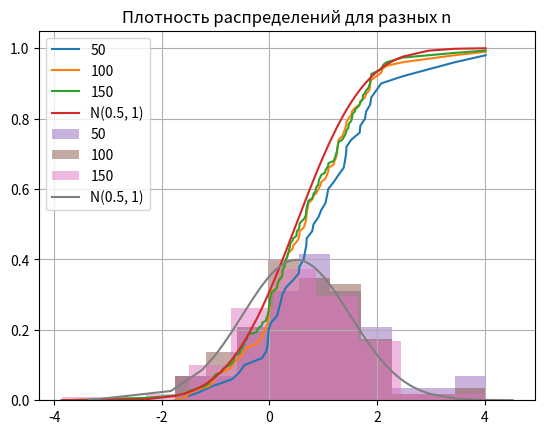

Generate this figure with matplotlib:
import numpy as np
import matplotlib.pyplot as plt
from scipy.stats import norm


def s(X):
    n = len(X)
    Y = X - np.mean(X)
    l = Y.dot(Y)
    return l / (n - 1)


def F(X):  # эмпирическое распределение
    n = len(X)
    return np.array(list(range(0, n))) / n


norm_numb_0_1_159 = np.array( [0.464, 0.137, 2.455, -0.323, -0.068, 0.296, -0.288, 1.298, 0.06, -2.256, -0.531, -0.194, 0.543, -1.558, 0.187,
    -1.19, 1.486, -0.354, -0.634, 0.697, 0.926, 1.375, 0.785, -0.963, 1.022, -0.472, 1.279, 3.521, 0.571, -1.851,
    0.194, 1.192, 1.394, -0.555, 0.046, 0.321, 2.945, 1.974, -0.259, 0.412, 0.906, -0.513, -0.525, 0.595, 0.881,
    0.934, 1.579, 0.161, 1.179, -1.055, 0.007, 0.769, 0.971, 0.712, 1.09, -0.631, -1.501, -0.488, -0.162, -0.136,
    1.033, 0.203, 0.448, 0.74, -0.69, 0.756, -1.618, -0.345, -0.511, -2.051, -0.457, -0.218, 1.372, 0.225, 0.378,
    0.761, 0.181, -0.738, 0.06, -1.53, -0.482, 1.678, -0.057, -1.229, -0.486, 0.856, -0.491, -1.983, -1.376, -1.15,
    1.356, -0.561, -0.256, -0.212, 0.219, 0.779, -1.01, 0.598, -0.918, 1.598, 0.085, 0.415, -0.169, 0.313, 0.005,
    -0.899, 0.012, -0.725, 1.147, -0.121, 1.096, 0.181, 1.393, -1.163, -0.911, 1.231, -0.199, -0.246, 1.239, -4.361,
    -0.261, 1.237, 1.046, -0.508, -1.63, -0.146, -0.392, -0.105, -0.357, -1.384, 0.36, -0.992, -0.116, -1.698, -2.832,
    1.339, 1.827, -0.959, 0.424, 0.969, -1.141, -1.041, 0.362, 1.041, 0.535, 0.731, 1.377, 0.983, -1.33, 1.62, -1.04,
    0.279, -2.056, 0.717, -0.873, -1.096, -1.396, 1.047, 0.089] ) # C1 c.312 len = 159

norm_numb_05_1_159 = norm_numb_0_1_159 + 0.5
norm_numb_05_1_50 = norm_numb_05_1_159[0:50]
norm_numb_05_1_100 = norm_numb_05_1_159[0:100]
norm_numb_05_1_150 = norm_numb_05_1_159[0:150]

variation_series_05_1_50 = np.array(sorted(norm_numb_05_1_50))  # сортировка в вариоционный ряд
variation_series_05_1_100 = np.array(sorted(norm_numb_05_1_100))
variation_series_05_1_150 = np.array(sorted(norm_numb_05_1_150))

print('50:', variation_series_05_1_50, '\n',
      '100:', variation_series_05_1_100, '\n',
      '150:', variation_series_05_1_150)

arange_05_1_50 = np.mean(variation_series_05_1_50)  # среднее
arange_05_1_100 = np.mean(variation_series_05_1_100)
arange_05_1_150 = np.mean(variation_series_05_1_150)

print('50:', arange_05_1_50, '100:', arange_05_1_100, '150:', arange_05_1_150)
# 50: 0.8645200000000002 100: 0.6372899999999999 150: 0.5734066666666666

s_05_1_50 = s(variation_series_05_1_50)
s_05_1_100 = s(variation_series_05_1_100)
s_05_1_150 = s(variation_series_05_1_150)

print('50:', s_05_1_50, '100:', s_05_1_100, '150:', s_05_1_150)
# 50: 1.2803936424489795 100: 1.113296612020202 150: 1.211420712706935

plt.plot(variation_series_05_1_50, F(variation_series_05_1_50), label='50')
plt.plot(variation_series_05_1_100, F(variation_series_05_1_100), label='100')
plt.plot(variation_series_05_1_150, F(variation_series_05_1_150), label='150')
plt.plot(variation_series_05_1_150, norm(loc=0.5, scale=1).cdf(variation_series_05_1_150), label='N(0.5, 1)')
plt.title('Эмпирические функции распределения для разных n')
plt.grid(True)
plt.legend()
plt.show()

plt.hist(variation_series_05_1_50, label='50', density=True, histtype='stepfilled', alpha=0.5)
plt.hist(variation_series_05_1_100, label='100', density=True, histtype='stepfilled', alpha=0.5)
plt.hist(variation_series_05_1_150, label='150', density=True, histtype='stepfilled', alpha=0.5)
plt.plot(variation_series_05_1_150 + 0.5, norm.pdf(variation_series_05_1_150), label='N(0.5, 1)')
# plt.xlim(-0.5, 0.5)
plt.title('Плотность распределений для разных n')
plt.grid(True)
plt.legend()
plt.show()
